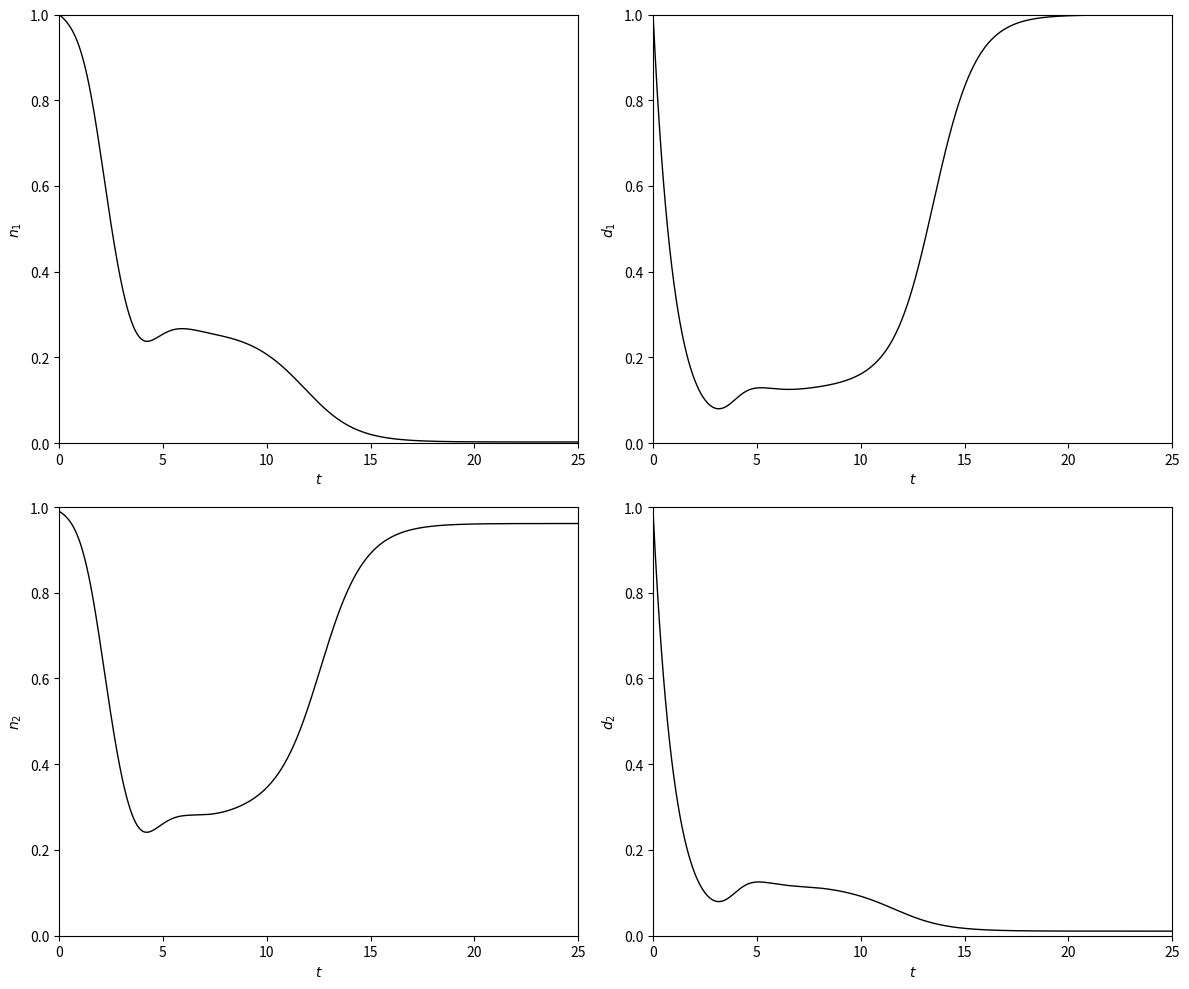

Generate this figure with matplotlib:
import numpy as np
import matplotlib.pyplot as plt
from scipy.integrate import solve_ivp

# --- Adjusted Parameter Choices ---
k = 2.0         # Hill exponent for Notch activation
h = 2.0         # Hill exponent for Delta inhibition
beta = 1.0      # Production scaling for Notch
theta = 0.01    # Threshold for Delta activation of Notch
mu = 100        # Threshold for Notch inhibition of Delta

# --- Hill Functions ---
def f(D, k, theta):
    """Notch activation by Delta from neighboring cell."""
    return D**k / (theta + D**k)

def g(N, h, mu):
    """Delta production inhibited by own Notch."""
    return 1 / (1 + mu*(N)**h)

# --- ODE System ---
def ode_system(t, y):
    N1, D1, N2, D2 = y
    dN1_dt = beta * f(D2/2, k, theta) - N1
    dD1_dt = g(N1, h, mu) - D1
    dN2_dt = beta * f(D1/2, k, theta) - N2
    dD2_dt = g(N2, h, mu) - D2
    return [dN1_dt, dD1_dt, dN2_dt, dD2_dt]

# --- Adjusted Simulation Settings ---
t_span = (0, 25)  # Match the x-axis in your plots
t_eval = np.linspace(t_span[0], t_span[1], 1000)

# Initial conditions - adjusted to match plot patterns
y0 = [1.0, 1.0, 0.99, 0.99]  # Slight asymmetry in D2 initial value

# --- Solve the ODEs ---
sol = solve_ivp(ode_system, t_span, y0, t_eval=t_eval, method='RK45', rtol=1e-6, atol=1e-9)

# --- Create the four-panel plot matching the image ---
fig, axs = plt.subplots(2, 2, figsize=(12, 10))

lw = 1.0  # Line width for the plots

# Top left: n₁
axs[0, 0].plot(sol.t, sol.y[0], 'k-', linewidth=lw)
axs[0, 0].set_xlim(0, 25)
axs[0, 0].set_ylim(0, 1)
axs[0, 0].set_ylabel(r'$n_1$')
axs[0, 0].set_xlabel(r'$t$')

# Top right: d₁
axs[0, 1].plot(sol.t, sol.y[1], 'k-', linewidth=lw)
axs[0, 1].set_xlim(0, 25)
axs[0, 1].set_ylim(0, 1)
axs[0, 1].set_ylabel(r'$d_1$')
axs[0, 1].set_xlabel(r'$t$')

# Bottom left: n₂
axs[1, 0].plot(sol.t, sol.y[2], 'k-', linewidth=lw)
axs[1, 0].set_xlim(0, 25)
axs[1, 0].set_ylim(0, 1)
axs[1, 0].set_ylabel(r'$n_2$')
axs[1, 0].set_xlabel(r'$t$')

# Bottom right: d₂
axs[1, 1].plot(sol.t, sol.y[3], 'k-', linewidth=lw)
axs[1, 1].set_xlim(0, 25)
axs[1, 1].set_ylim(0, 1)
axs[1, 1].set_ylabel(r'$d_2$')
axs[1, 1].set_xlabel(r'$t$')

plt.tight_layout()
plt.show()
